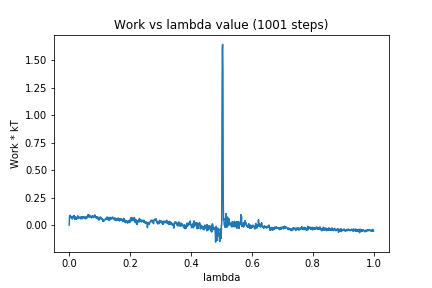

Values plotted in this chart, from the file beside it:
0, 0.0
1, 0.07953
2, 0.07178
3, 0.08877
4, 0.07169
5, 0.0705
6, 0.0665
7, 0.06901
8, 0.06656
9, 0.07917
10, 0.05448
11, 0.05939
12, 0.06248
13, 0.07109
14, 0.08128
15, 0.07792
16, 0.08655
17, 0.07109
18, 0.05131
19, 0.07529
20, 0.07578
21, 0.07207
22, 0.06932
23, 0.05277
24, 0.06073
25, 0.05913
26, 0.06912
27, 0.06876
28, 0.08371
29, 0.05729
30, 0.06774
31, 0.073
32, 0.07515
33, 0.06949
34, 0.06723
35, 0.06638
36, 0.06027
37, 0.05648
38, 0.07281
39, 0.07508
40, 0.06404
41, 0.07437
42, 0.05533
43, 0.06254
44, 0.0725
45, 0.07618
46, 0.07431
47, 0.06511
48, 0.06666
49, 0.07338
50, 0.06415
51, 0.07015
52, 0.0684
53, 0.05556
54, 0.07151
55, 0.06138
56, 0.07267
57, 0.05935
58, 0.07582
59, 0.07408
60, 0.08167
... 940 more rows
